Run: headless pygame with SDL's dummy video driver; simulated clock (each Clock.tick advances the game by its frame time, no real sleeping); random seed 0; keys injected as events and as key.get_pressed() state; mouse plan: one left click at the window centre at the start of phase 2, then a move to the lower-right quarter at the start of phase 3.
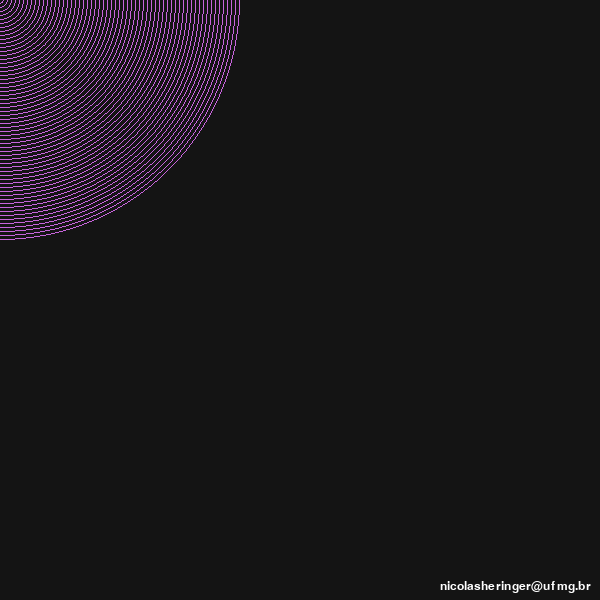
Frame 1 of 4 · flips 1–60 · no input
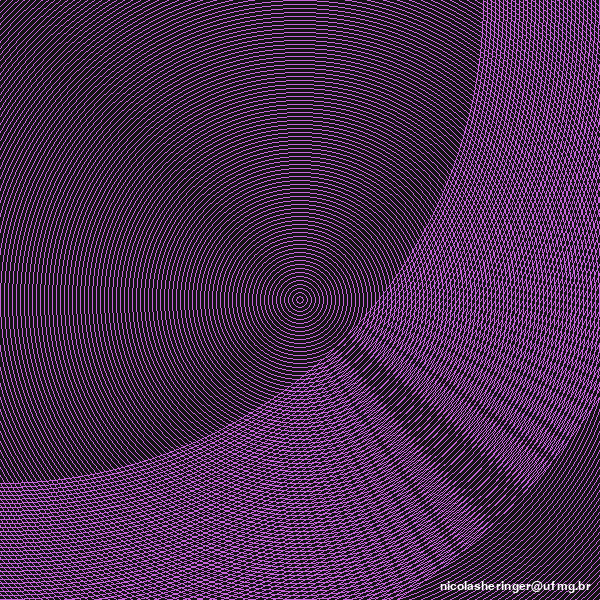
Frame 2 of 4 · flips 61–180 · clicked the window centre · tapped SPACE, RETURN · held RIGHT (→), D
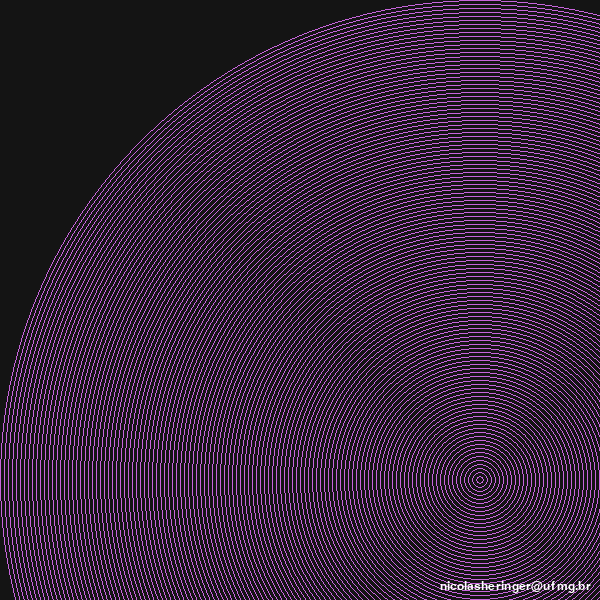
Frame 3 of 4 · flips 181–300 · moved the mouse to the lower-right quarter · held DOWN (↓), S
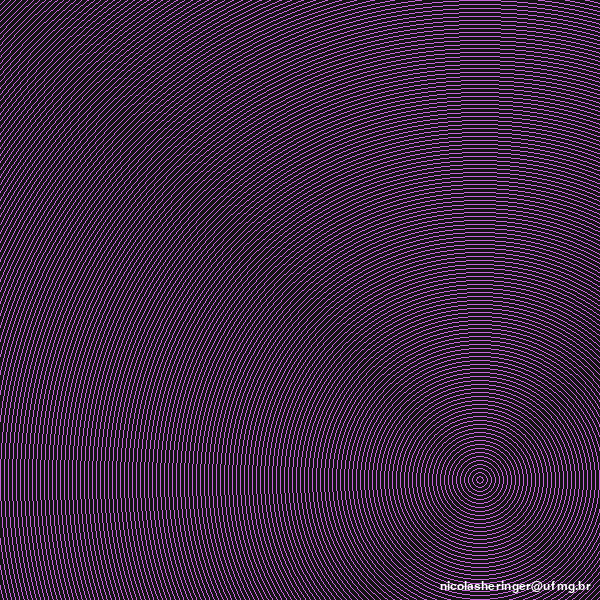
Frame 4 of 4 · flips 301–420 · held LEFT (←), A, UP (↑), W

The pygame program that drew these frames:

import pygame
import sys

# Inicializa o Pygame
pygame.init()

# Controle do framerate
fps = 120
clock = pygame.time.Clock()

# Configurações iniciais
tamanhoCanva = 600
c = 4
t = 0
dt = 1

# Cores
COR_FUNDO = (20, 20, 20)
COR_CIRCULO = (200, 100, 220)

# Configurações da janela
tela = pygame.display.set_mode((tamanhoCanva, tamanhoCanva))
pygame.display.set_caption('Propagação de onda')

class Circulo:
    def __init__(self, x, y, t):
        self.x = x
        self.y = y
        self.t = t
        self.raio = 0
        self.x0 = x
        self.y0 = y
        self.aSerRemovido = False

    def checar_tempo(self):
        if self.raio > 1.6 * tamanhoCanva:
            self.aSerRemovido = True

    def propaga_campo(self):
        self.raio += c * dt

    def mostra(self):
        pygame.draw.circle(tela, COR_CIRCULO, (int(self.x), int(self.y)), int(self.raio), width=1)

def emiteCampo(x, y):
    novo_circulo = Circulo(x, y, t)
    circulos.append(novo_circulo)    

# Lista para armazenar os círculos
circulos = []

# Loop principal
while True:
    for evento in pygame.event.get():
        if evento.type == pygame.QUIT:
            pygame.quit()
            sys.exit()
        elif evento.type == pygame.MOUSEBUTTONDOWN:
            emiteCampo(*pygame.mouse.get_pos())

    emiteCampo(*pygame.mouse.get_pos())

    tela.fill(COR_FUNDO)

    for i in range(len(circulos) - 1, -1, -1):
        circulo = circulos[i]
        circulo.propaga_campo()
        circulo.mostra()
        circulo.checar_tempo()

        if circulo.aSerRemovido:
            circulos.pop(i)

        t += dt

    fonte = pygame.font.Font(None, 18)
    texto = fonte.render("nicolasheringer@ufmg.br", True, (255,255,255))
    tela.blit(texto, (tamanhoCanva-160, tamanhoCanva-20))

    pygame.display.flip()

    clock.tick(fps)
